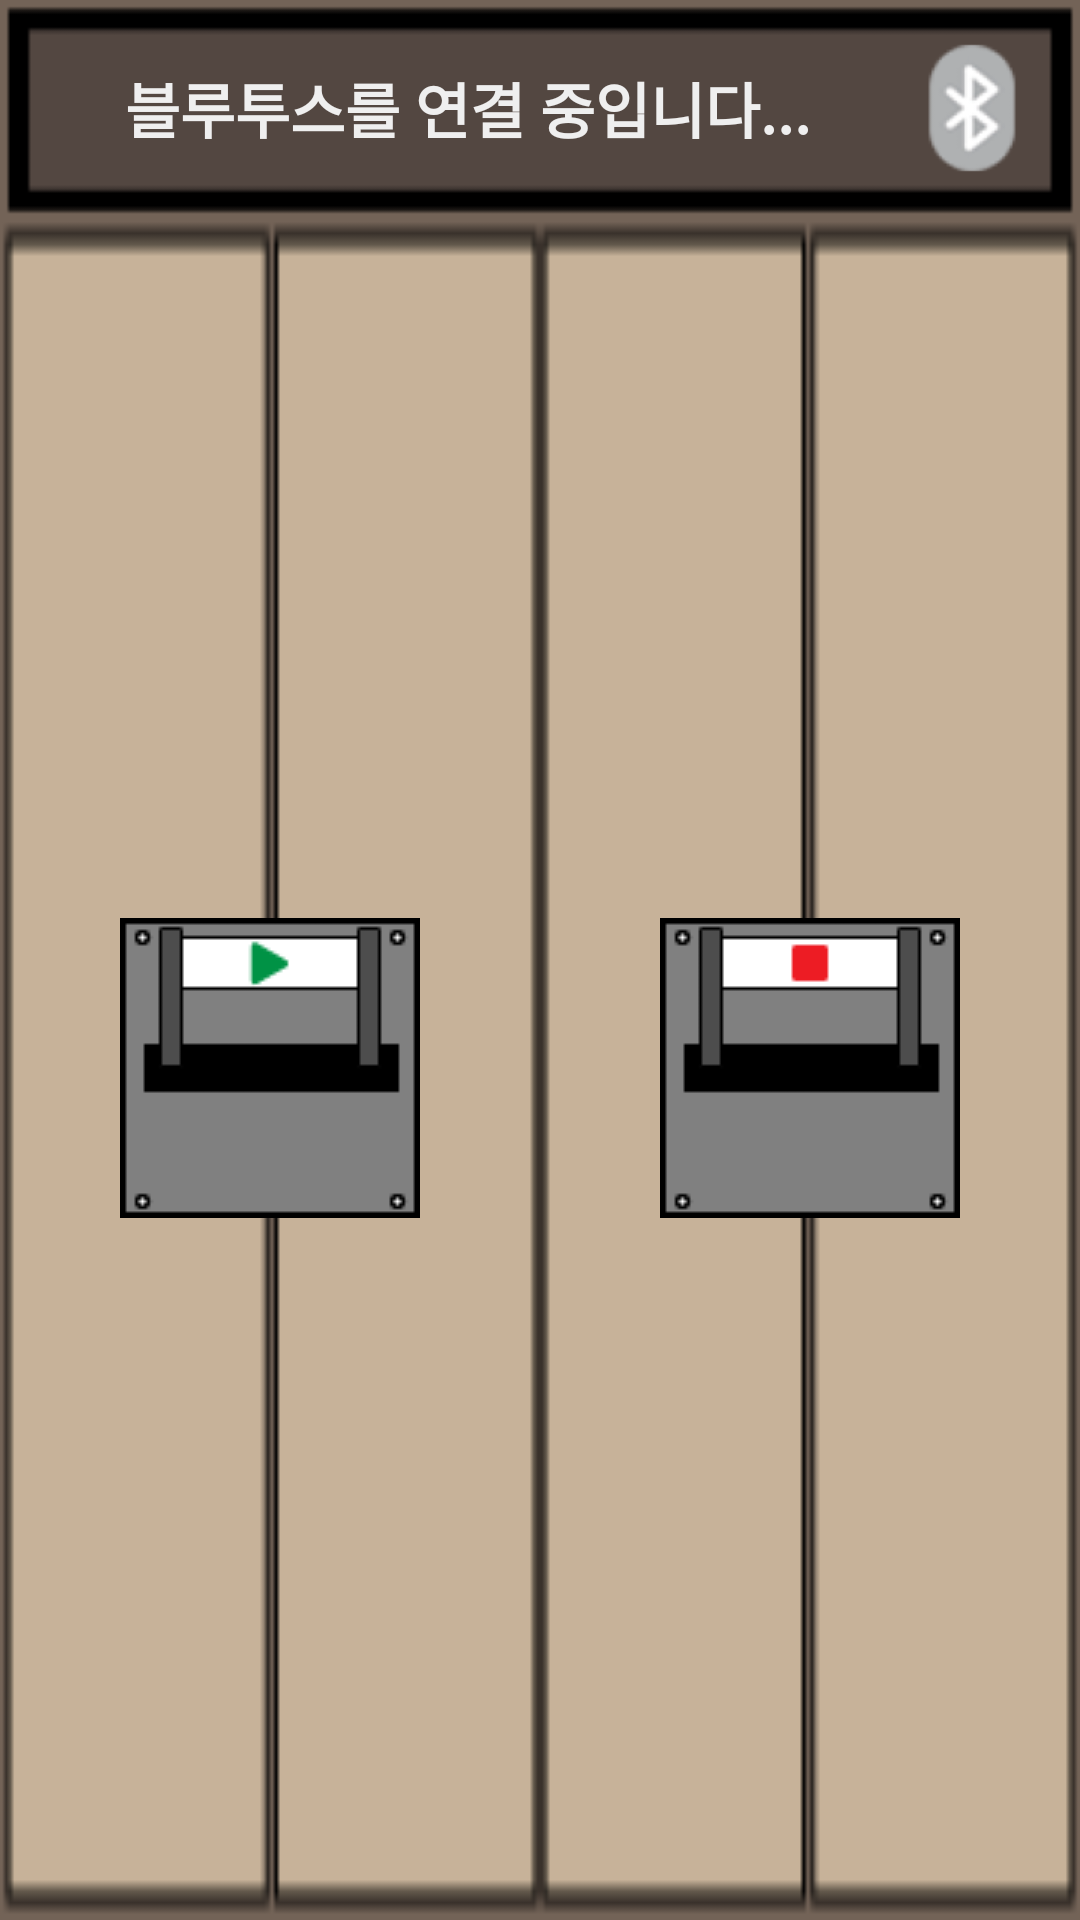

This screen was rendered from an Android layout file. Write that file and the resources it references.
<!-- AndroidManifest.xml: application theme AppTheme -->
<!-- res/layout/arduinocontroller.xml -->
<?xml version="1.0" encoding="utf-8"?>

<LinearLayout xmlns:android="http://schemas.android.com/apk/res/android"
    xmlns:app="http://schemas.android.com/apk/res-auto"
    android:orientation="vertical"
    android:layout_width="match_parent"
    android:layout_height="match_parent">

    <LinearLayout
        android:layout_width="match_parent"
        android:layout_height="wrap_content">

       <LinearLayout
           android:layout_width="match_parent"
           android:layout_height="wrap_content"
           android:orientation="horizontal"
           android:gravity="center"
           android:background="@drawable/arduino_back_up"
           android:padding="12dp">

           <TextView
               android:layout_width="wrap_content"
               android:layout_height="wrap_content"
               android:layout_weight="1"
               android:text="블루투스를 연결 중입니다..."
               android:textSize="20dp"
               android:textColor="#efefef"
               android:textStyle="bold"
               android:id="@+id/address"
               android:gravity="center"/>

           <ImageView
               android:layout_width="wrap_content"
               android:layout_height="wrap_content"
               android:id="@+id/bluetooth"
               app:srcCompat="@mipmap/bluetooth"/>
       </LinearLayout>
    </LinearLayout>

    <LinearLayout
        android:layout_width="match_parent"
        android:layout_height="wrap_content"
        android:layout_weight="1"
        android:gravity="center"
        >

        <LinearLayout
            android:layout_width="wrap_content"
            android:layout_height="match_parent"
            android:layout_weight="1"
            android:gravity="center"
            android:background="@drawable/arduino_back_left">

            <ImageView
                android:layout_width="wrap_content"
                android:layout_height="wrap_content"
                android:layout_weight="1"
                android:id="@+id/arduino_play"
                android:padding="8dp"
                app:srcCompat="@drawable/arduino_play"/>

        </LinearLayout>

        <LinearLayout
            android:layout_width="wrap_content"
            android:layout_height="match_parent"
            android:layout_weight="1"
            android:gravity="center"
            android:background="@drawable/arduino_back_right">

            <ImageView
                android:layout_width="wrap_content"
                android:layout_height="wrap_content"
                android:layout_weight="1"
                android:id="@+id/arduino_stop"
                app:srcCompat="@drawable/arduino_stop"/>

        </LinearLayout>



    </LinearLayout>

</LinearLayout>
<!-- resources referenced by this layout -->
<resources>
  <!-- drawable arduino_back_left: png bitmap (drawable, 538 bytes) -->
  <!-- drawable arduino_back_right: png bitmap (drawable, 546 bytes) -->
  <!-- drawable arduino_back_up: png bitmap (drawable, 315 bytes) -->
  <!-- drawable arduino_play: png bitmap (drawable, 922 bytes) -->
  <!-- drawable arduino_stop: png bitmap (drawable, 696 bytes) -->
  <!-- mipmap bluetooth: png bitmap (mipmap-hdpi, 3298 bytes) -->
  <style name="AppTheme" parent="Theme.AppCompat.Light.DarkActionBar">
          
          <item name="colorPrimary">@color/colorPrimary</item>
          <item name="colorPrimaryDark">@color/colorPrimaryDark</item>
          <item name="colorAccent">@color/colorAccent</item>
      </style>
  <color name="colorPrimary">#bfbfbf</color>
  <color name="colorPrimaryDark">#bfbfbf</color>
  <color name="colorAccent">#FF4081</color>
</resources>
